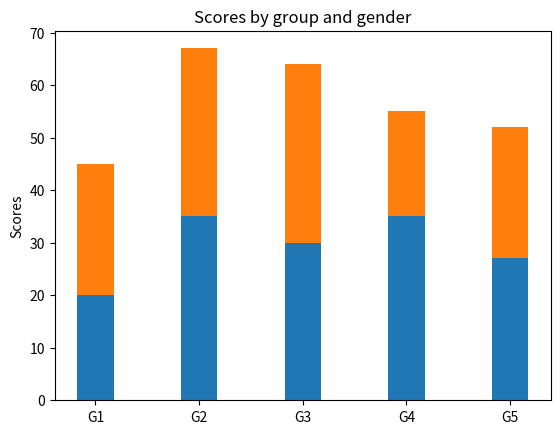

Here is the Python script that generated this plot:
import numpy as np
import matplotlib.pyplot as plt

N = 5
menMeans = (20, 35, 30, 35, 27)
womenMeans = (25, 32, 34, 20, 25)
menStd = (2, 3, 4, 1, 2)
womenStd = (3, 5, 2, 3, 3)
ind = np.arange(N)  # the x locations for the groups
width = 0.35  # the width of the bars: can also be len(x) sequence

p1 = plt.bar(ind, menMeans, width, )
p2 = plt.bar(ind, womenMeans, width,
             bottom=menMeans, )

plt.ylabel('Scores')
plt.title('Scores by group and gender')
plt.xticks(ind, ('G1', 'G2', 'G3', 'G4', 'G5'))
# plt.yticks(np.arange(0, 81, 10))


plt.show()

av = {'timely_4_2': 6760, 'timely_5_2': 10565, 'timely_6_2': 10722, 'timely_7_2': 10940, 'untimely_4_2': 3708,
      'untimely_5_2': 190, 'untimely_6_2': 181, 'untimely_7_2': 116, 'timely_4_3': 9510, 'timely_5_3': 10616,
      'timely_6_3': 10577, 'timely_7_3': 10456, 'untimely_4_3': 965, 'untimely_5_3': 168, 'untimely_6_3': 299,
      'untimely_7_3': 576, 'timely_4_7': 7494, 'timely_5_7': 8928, 'timely_6_7': 10991, 'timely_7_7': 11118,
      'untimely_4_7': 2998, 'untimely_5_7': 1910, 'untimely_6_7': 153, 'untimely_7_7': 41, 'timely_4_10': 9843,
      'timely_5_10': 10714, 'timely_6_10': 10829, 'timely_7_10': 11099, 'untimely_4_10': 665, 'untimely_5_10': 128,
      'untimely_6_10': 176, 'untimely_7_10': 73, 'timely_4_12': 9626, 'timely_5_12': 10542, 'timely_6_12': 10579,
      'timely_7_12': 10506, 'untimely_4_12': 839, 'untimely_5_12': 217, 'untimely_6_12': 291, 'untimely_7_12': 572,
      'timely_4_16': 8264, 'timely_5_16': 9710, 'timely_6_16': 9110, 'timely_7_16': 9758, 'untimely_4_16': 2209,
      'untimely_5_16': 1053, 'untimely_6_16': 1747, 'untimely_7_16': 1298}
